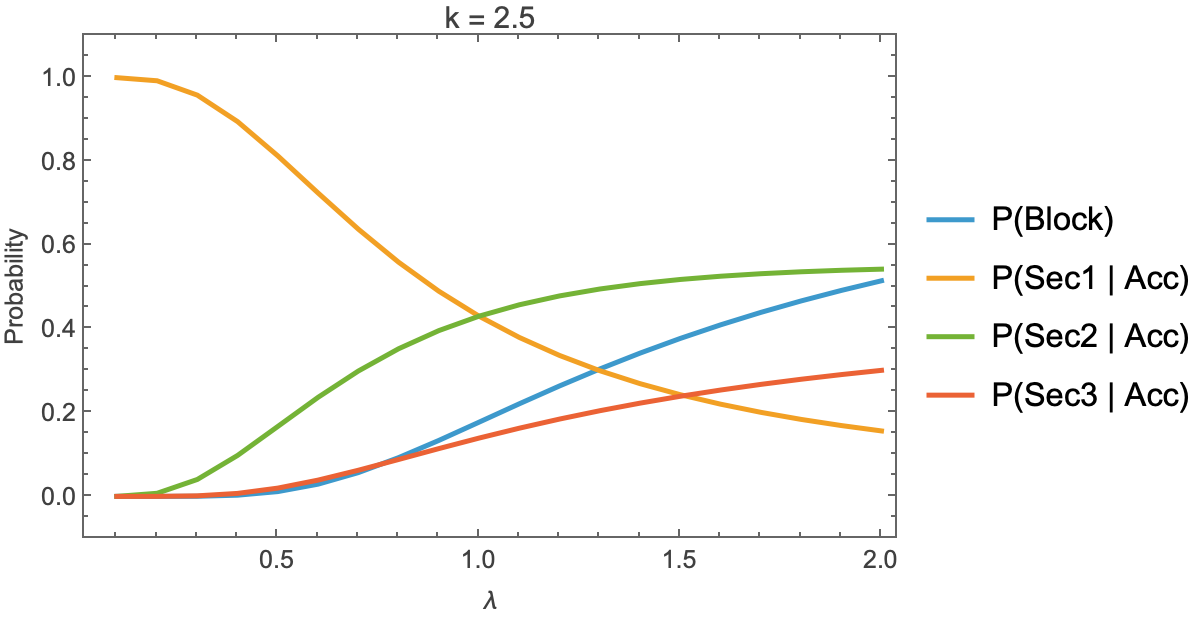

Values plotted in this chart, from the file beside it:
lambda, mu, capacity, k, P(Block), P(Sec1 | Acc), P(Sec2 | Acc), P(Sec3 | Acc), P(Sec1), P(Sec2), P(Sec3)
0.1, 0.005682, 440, 2.5, 2.7828904979043667e-11, 0.9999, 0.00005973, 3.540701135611304e-9, 0.9999, 0.00005973, 3.5407011355127703e-9
0.2, 0.005682, 440, 2.5, 0.000004682, 0.9925, 0.007436, 0.0000504, 0.9925, 0.007436, 0.0000504
0.3, 0.005682, 440, 2.5, 0.0003164, 0.9582, 0.04048, 0.001333, 0.9579, 0.04047, 0.001333
0.4, 0.005682, 440, 2.5, 0.002897, 0.895, 0.09788, 0.007146, 0.8924, 0.0976, 0.007126
0.5, 0.005682, 440, 2.5, 0.01149, 0.8131, 0.1671, 0.0198, 0.8038, 0.1652, 0.01957
0.6, 0.005682, 440, 2.5, 0.02924, 0.7245, 0.2366, 0.03891, 0.7033, 0.2297, 0.03777
0.7, 0.005682, 440, 2.5, 0.05681, 0.6382, 0.2994, 0.06245, 0.6019, 0.2824, 0.05891
0.8, 0.005682, 440, 2.5, 0.09255, 0.5593, 0.3526, 0.08813, 0.5075, 0.3199, 0.07998
0.9, 0.005682, 440, 2.5, 0.1336, 0.49, 0.3959, 0.1141, 0.4245, 0.343, 0.09888
1, 0.005682, 440, 2.5, 0.1773, 0.4303, 0.4304, 0.1393, 0.354, 0.3541, 0.1146
1.1, 0.005682, 440, 2.5, 0.2211, 0.3796, 0.4576, 0.1629, 0.2956, 0.3564, 0.1269
1.2, 0.005682, 440, 2.5, 0.2638, 0.3366, 0.4787, 0.1847, 0.2478, 0.3525, 0.136
1.3, 0.005682, 440, 2.5, 0.3043, 0.3002, 0.4952, 0.2046, 0.2088, 0.3446, 0.1423
1.4, 0.005682, 440, 2.5, 0.3421, 0.2692, 0.5081, 0.2227, 0.1771, 0.3343, 0.1465
1.5, 0.005682, 440, 2.5, 0.3772, 0.2429, 0.518, 0.2391, 0.1513, 0.3226, 0.1489
1.6, 0.005682, 440, 2.5, 0.4096, 0.2203, 0.5258, 0.254, 0.13, 0.3104, 0.1499
1.7, 0.005682, 440, 2.5, 0.4394, 0.2008, 0.5318, 0.2675, 0.1126, 0.2981, 0.1499
1.8, 0.005682, 440, 2.5, 0.4667, 0.1839, 0.5364, 0.2797, 0.09808, 0.2861, 0.1492
1.9, 0.005682, 440, 2.5, 0.4918, 0.1692, 0.5399, 0.2908, 0.08599, 0.2744, 0.1478
2, 0.005682, 440, 2.5, 0.5149, 0.1563, 0.5427, 0.301, 0.07583, 0.2632, 0.146
